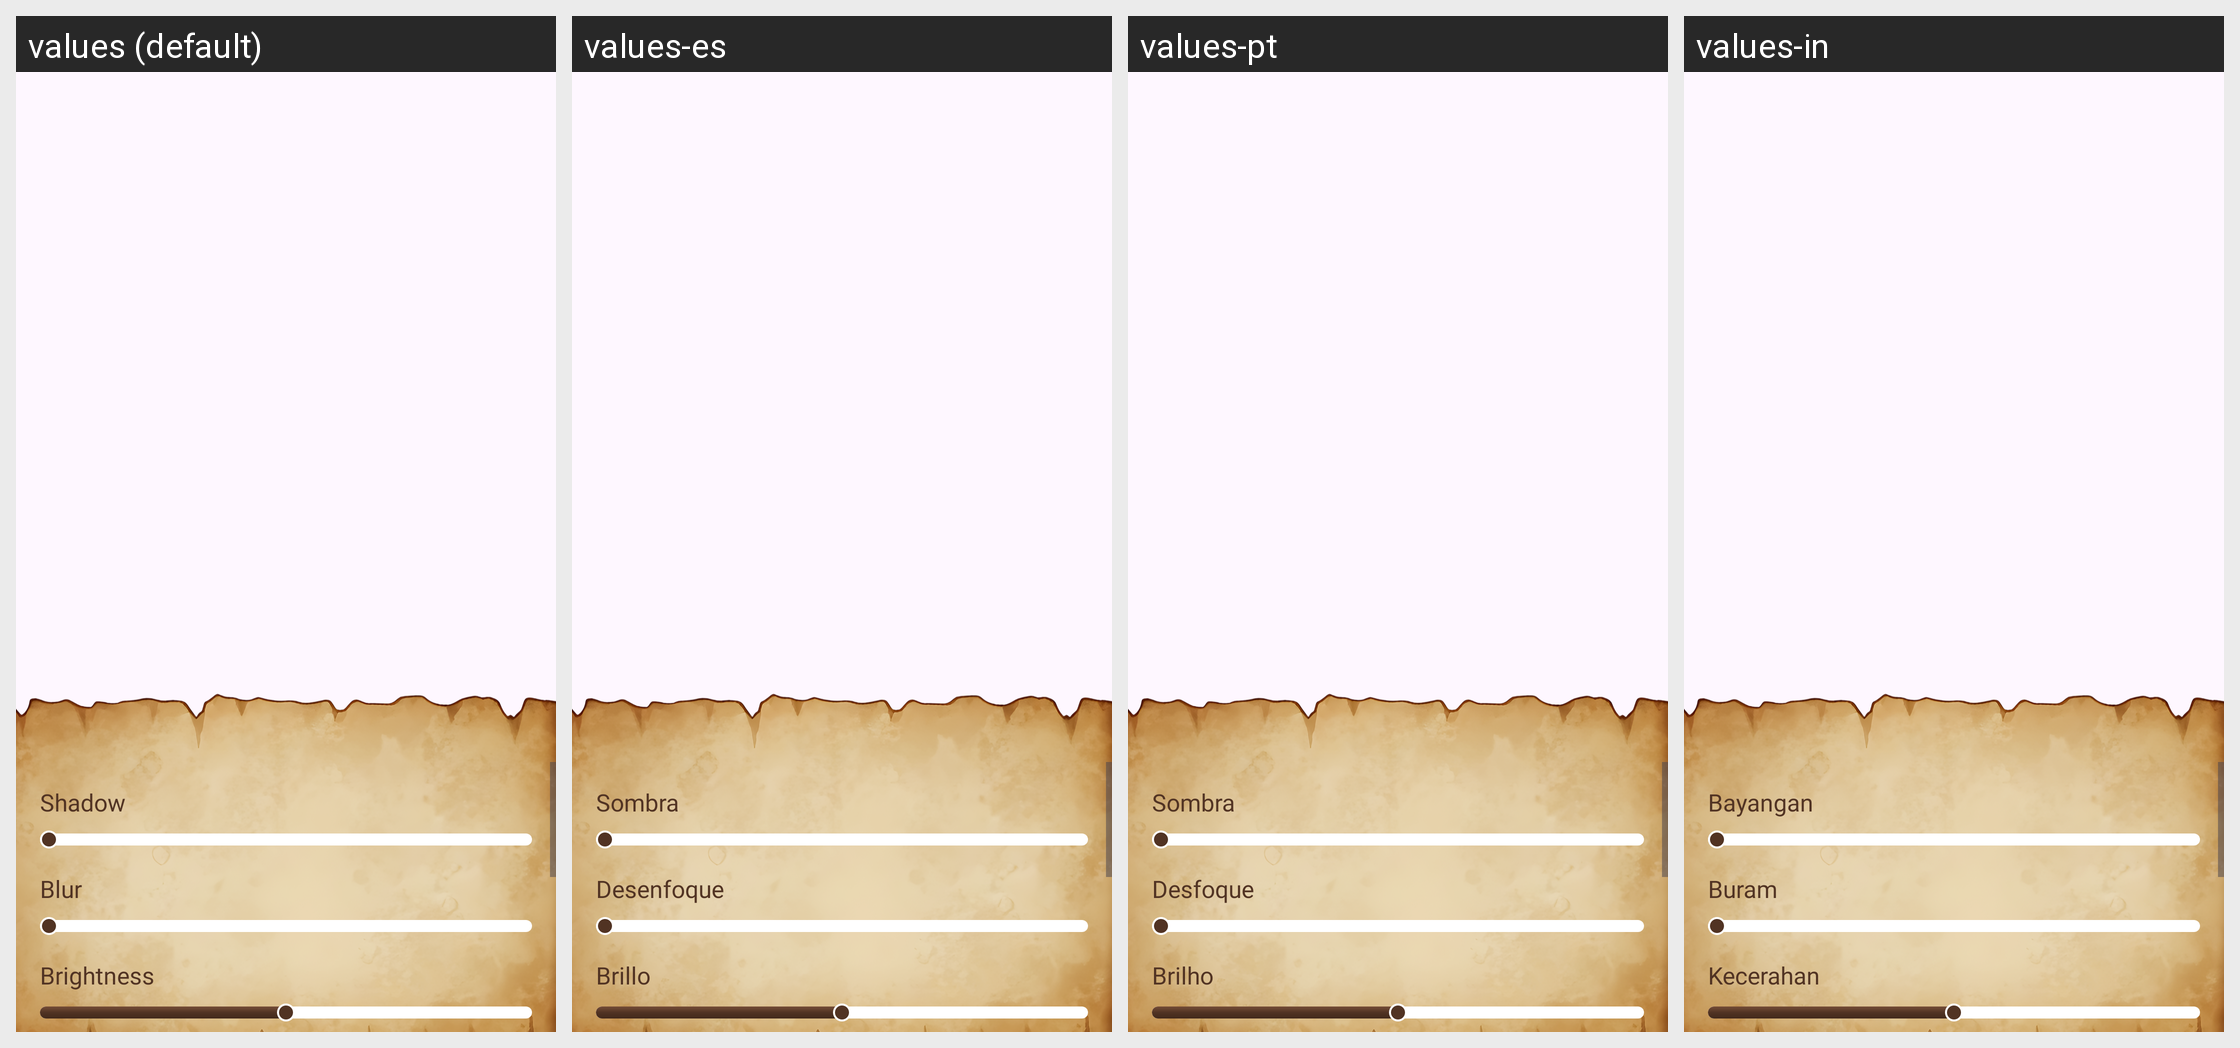

Locale-by-locale string values for the Android screen shown in this grid:
Android screen res/layout/activity_photo_filter.xml rendered under 4 locales, left to right: values (default), values-es, values-pt, values-in. Device: Nexus 5 (rendered at 1080×1920; each locale shown at half size, 540×960, under a caption strip naming it); theme Theme.BaseProject.
Other locales in the repository, not shown: values-de, values-en, values-fr, values-hi.
Strings drawn on this screen, with the default value and each locale's value (text and hints the layout hard-codes, and strings that could not be matched under every locale, appear in the picture but are not listed):

shadow
  values: Shadow
  values-es: Sombra
  values-pt: Sombra
  values-in: Bayangan

blur
  values: Blur
  values-es: Desenfoque
  values-pt: Desfoque
  values-in: Buram

brightness
  values: Brightness
  values-es: Brillo
  values-pt: Brilho
  values-in: Kecerahan
